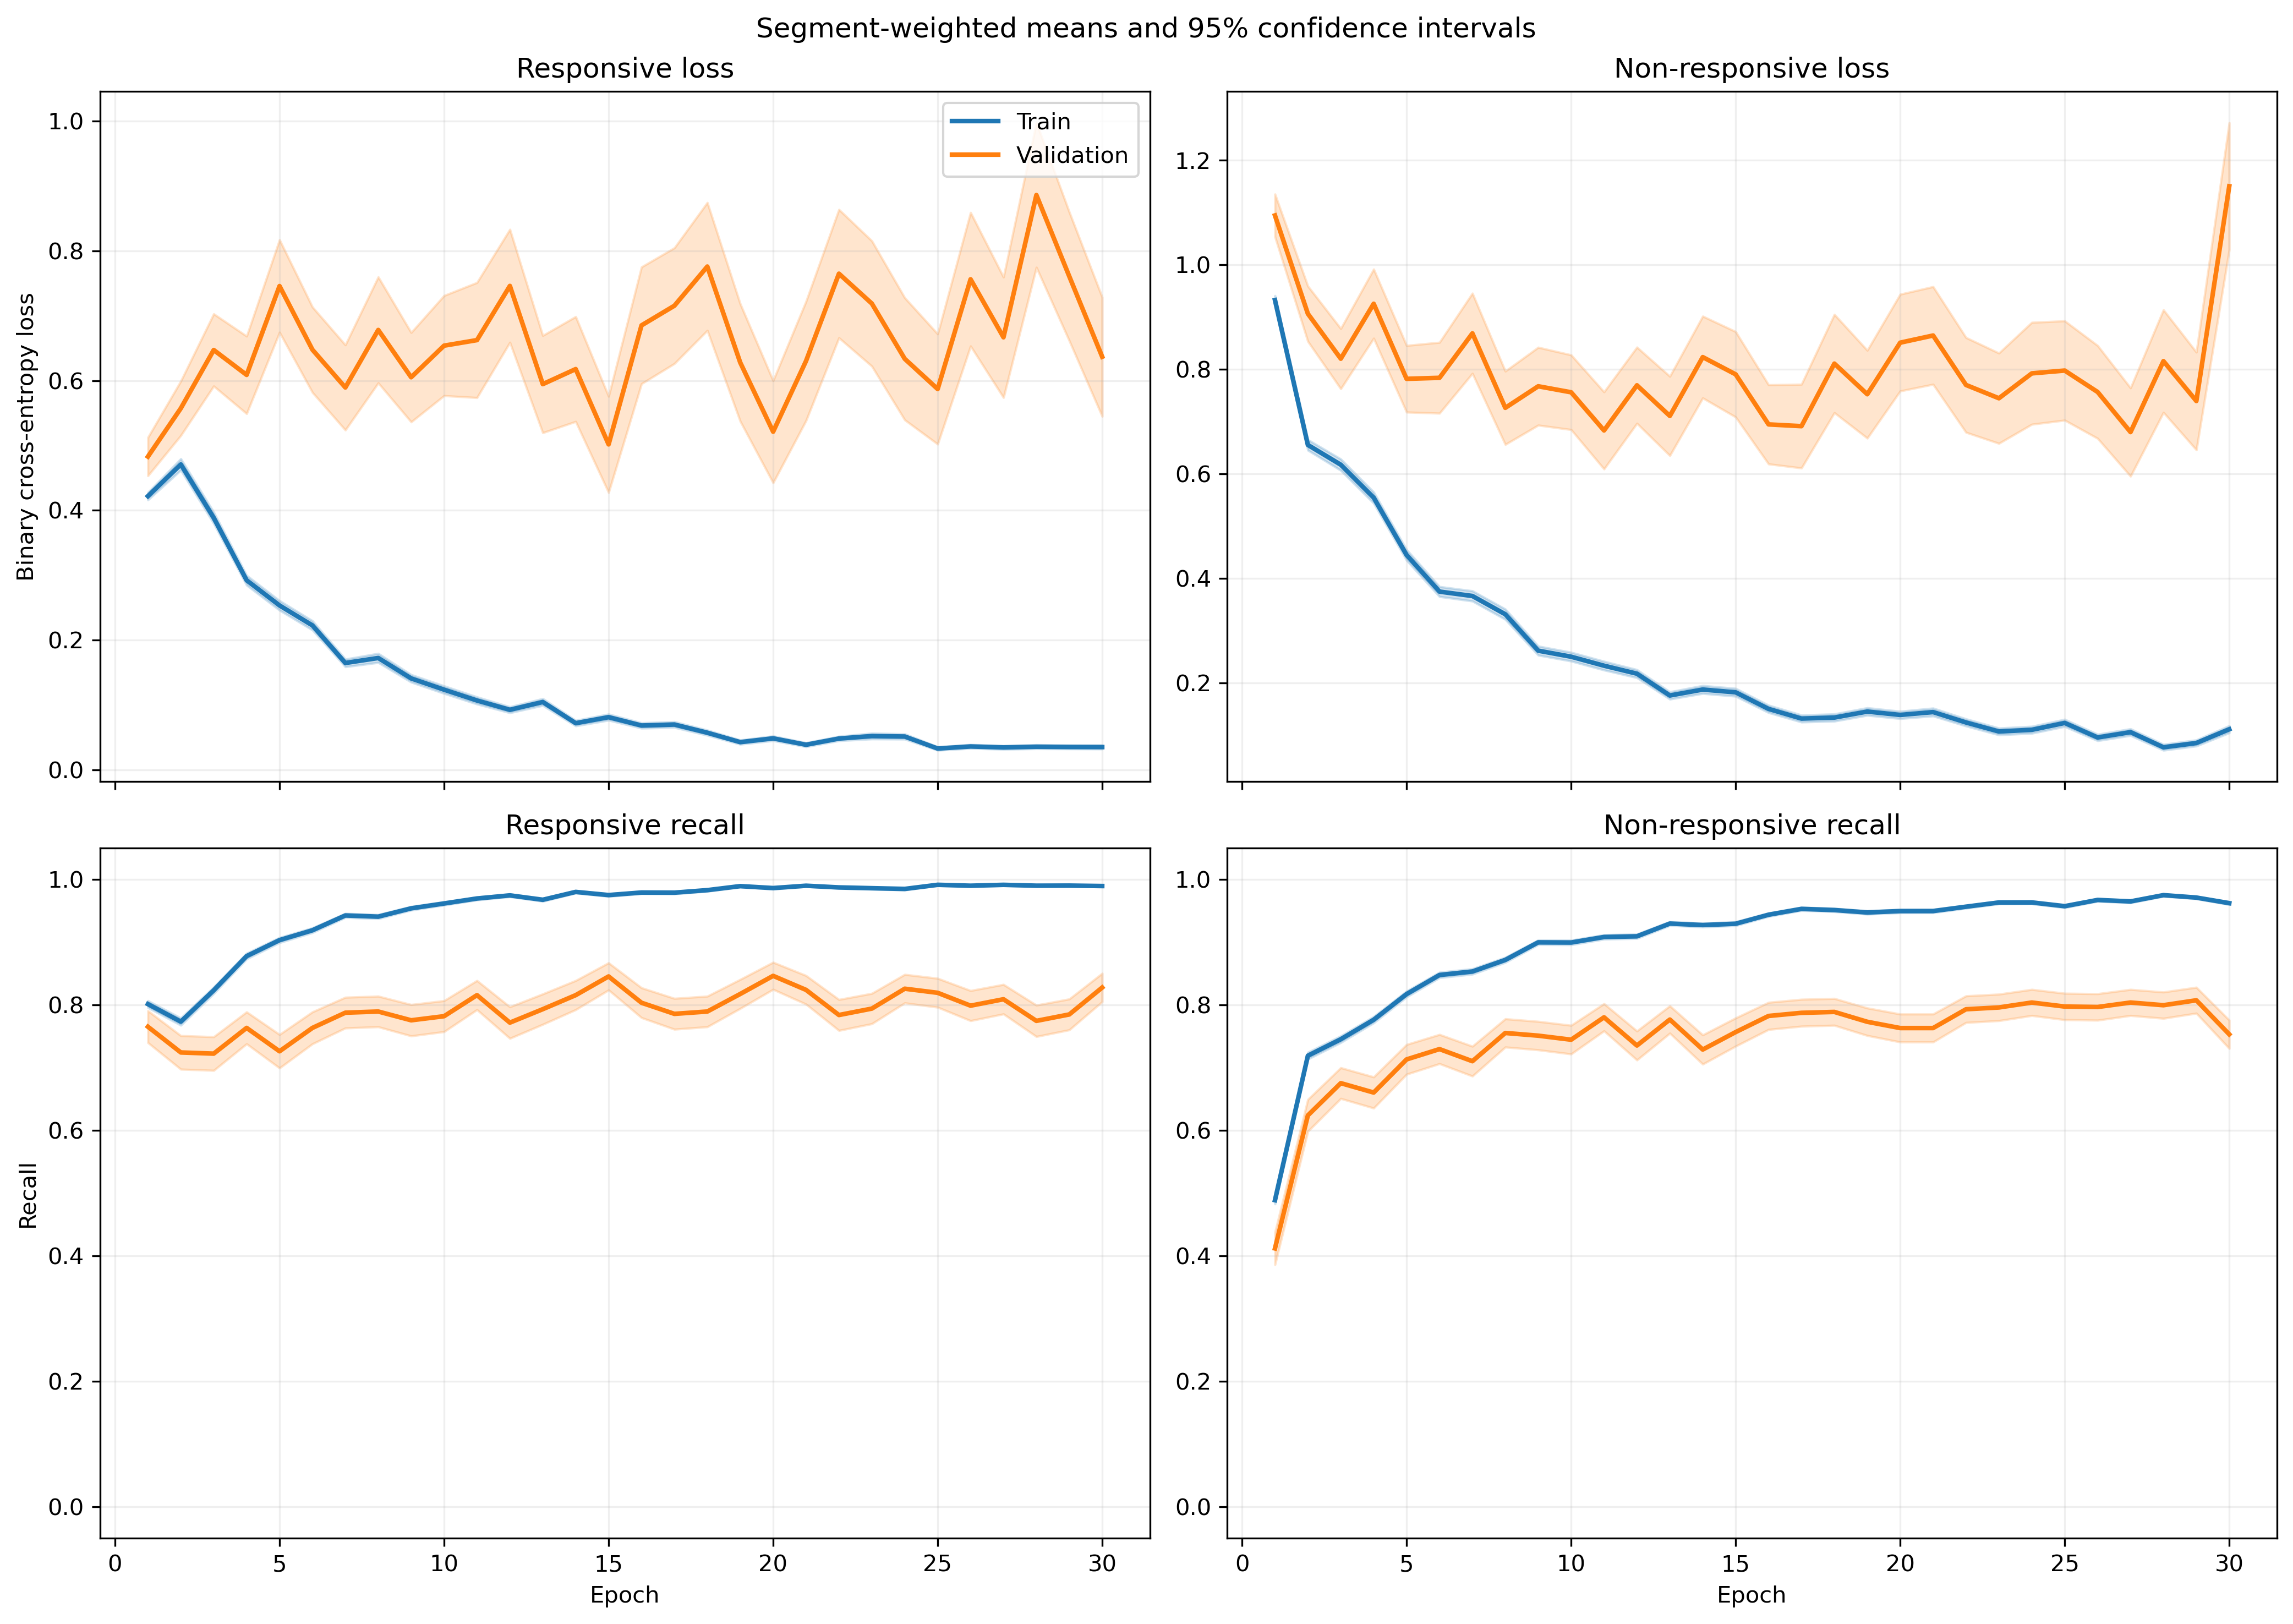

Values plotted in this chart, from the file beside it:
fold, epoch, split, r_loss, r_loss_count, r_loss_sum, r_loss_sum_sq, r_recall, r_recall_count, r_recall_sum, r_recall_sum_sq, nr_loss, nr_loss_count, nr_loss_sum, nr_loss_sum_sq, nr_recall, nr_recall_count, nr_recall_sum, nr_recall_sum_sq
1, 1, train, 0.4559, 1063, 484.6, 454.3, 0.7789, 1063, 828.0, 828.0, 0.8673, 1401, 1215, 1783, 0.5453, 1401, 764.0, 764.0
1, 1, validation, 0.1034, 10, 1.034, 0.1588, 1.0, 10, 10.0, 10.0, , 0, 0.0, 0.0, , 0, 0.0, 0.0
1, 2, train, 0.5775, 1063, 613.9, 1030, 0.7366, 1063, 783.0, 783.0, 0.5193, 1401, 727.5, 1294, 0.7901, 1401, 1107, 1107
1, 2, validation, 0.08932, 10, 0.8932, 0.1697, 1.0, 10, 10.0, 10.0, , 0, 0.0, 0.0, , 0, 0.0, 0.0
1, 3, train, 0.2911, 1063, 309.4, 335.1, 0.8655, 1063, 920.0, 920.0, 0.6967, 1401, 976, 1818, 0.7188, 1401, 1007, 1007
1, 3, validation, 0.04075, 10, 0.4075, 0.03122, 1.0, 10, 10.0, 10.0, , 0, 0.0, 0.0, , 0, 0.0, 0.0
1, 4, train, 0.2352, 1063, 250, 258.1, 0.9078, 1063, 965.0, 965.0, 0.554, 1401, 776.2, 1452, 0.7844, 1401, 1099, 1099
1, 4, validation, 0.06015, 10, 0.6015, 0.08014, 1.0, 10, 10.0, 10.0, , 0, 0.0, 0.0, , 0, 0.0, 0.0
1, 5, train, 0.2755, 1063, 292.9, 430.5, 0.9012, 1063, 958.0, 958.0, 0.4029, 1401, 564.5, 1144, 0.828, 1401, 1160, 1160
1, 5, validation, 0.05469, 10, 0.5469, 0.1374, 1.0, 10, 10.0, 10.0, , 0, 0.0, 0.0, , 0, 0.0, 0.0
1, 6, train, 0.1683, 1063, 178.9, 225.3, 0.9445, 1063, 1004, 1004, 0.3483, 1401, 487.9, 965.5, 0.8522, 1401, 1194, 1194
1, 6, validation, 0.03356, 10, 0.3356, 0.03911, 1.0, 10, 10.0, 10.0, , 0, 0.0, 0.0, , 0, 0.0, 0.0
1, 7, train, 0.1847, 1063, 196.3, 278.6, 0.9407, 1063, 1000, 1000, 0.2934, 1401, 411.1, 726.2, 0.863, 1401, 1209, 1209
1, 7, validation, 0.03128, 10, 0.3128, 0.01663, 1.0, 10, 10.0, 10.0, , 0, 0.0, 0.0, , 0, 0.0, 0.0
1, 8, train, 0.1749, 1063, 185.9, 418.1, 0.9473, 1063, 1007, 1007, 0.2596, 1401, 363.7, 944.7, 0.9058, 1401, 1269, 1269
1, 8, validation, 0.0081, 10, 0.081, 0.001158, 1.0, 10, 10.0, 10.0, , 0, 0.0, 0.0, , 0, 0.0, 0.0
1, 9, train, 0.07999, 1063, 85.03, 81.47, 0.9755, 1063, 1037, 1037, 0.3101, 1401, 434.5, 990.5, 0.8751, 1401, 1226, 1226
1, 9, validation, 0.01271, 10, 0.1271, 0.003273, 1.0, 10, 10.0, 10.0, , 0, 0.0, 0.0, , 0, 0.0, 0.0
1, 10, train, 0.1398, 1063, 148.6, 296.3, 0.9548, 1063, 1015, 1015, 0.2346, 1401, 328.7, 843.8, 0.9115, 1401, 1277, 1277
1, 10, validation, 0.01131, 10, 0.1131, 0.005101, 1.0, 10, 10.0, 10.0, , 0, 0.0, 0.0, , 0, 0.0, 0.0
1, 11, train, 0.079, 1063, 83.98, 150.1, 0.9812, 1063, 1043, 1043, 0.2625, 1401, 367.7, 910.3, 0.8972, 1401, 1257, 1257
1, 11, validation, 0.004985, 10, 0.04985, 0.0004276, 1.0, 10, 10.0, 10.0, , 0, 0.0, 0.0, , 0, 0.0, 0.0
1, 12, train, 0.1051, 1063, 111.7, 197.8, 0.9708, 1063, 1032, 1032, 0.1461, 1401, 204.7, 425.5, 0.935, 1401, 1310, 1310
1, 12, validation, 0.007855, 10, 0.07855, 0.0009339, 1.0, 10, 10.0, 10.0, , 0, 0.0, 0.0, , 0, 0.0, 0.0
1, 13, train, 0.07336, 1063, 77.99, 113.4, 0.9793, 1063, 1041, 1041, 0.1739, 1401, 243.7, 560.7, 0.9358, 1401, 1311, 1311
1, 13, validation, 0.009755, 10, 0.09755, 0.002315, 1.0, 10, 10.0, 10.0, , 0, 0.0, 0.0, , 0, 0.0, 0.0
1, 14, train, 0.0929, 1063, 98.75, 239, 0.9727, 1063, 1034, 1034, 0.1533, 1401, 214.8, 575.7, 0.9458, 1401, 1325, 1325
1, 14, validation, 0.003041, 10, 0.03041, 0.0001991, 1.0, 10, 10.0, 10.0, , 0, 0.0, 0.0, , 0, 0.0, 0.0
1, 15, train, 0.2299, 1063, 244.4, 594.8, 0.9191, 1063, 977.0, 977.0, 0.1456, 1401, 203.9, 547.4, 0.9429, 1401, 1321, 1321
1, 15, validation, 0.005778, 10, 0.05778, 0.001533, 1.0, 10, 10.0, 10.0, , 0, 0.0, 0.0, , 0, 0.0, 0.0
1, 16, train, 0.09316, 1063, 99.03, 124, 0.9671, 1063, 1028, 1028, 0.1359, 1401, 190.3, 407.3, 0.9472, 1401, 1327, 1327
1, 16, validation, 0.006156, 10, 0.06156, 0.0006196, 1.0, 10, 10.0, 10.0, , 0, 0.0, 0.0, , 0, 0.0, 0.0
1, 17, train, 0.04039, 1063, 42.93, 72.3, 0.9887, 1063, 1051, 1051, 0.2555, 1401, 357.9, 1264, 0.9222, 1401, 1292, 1292
1, 17, validation, 0.009888, 10, 0.09888, 0.006077, 1.0, 10, 10.0, 10.0, , 0, 0.0, 0.0, , 0, 0.0, 0.0
1, 18, train, 0.04829, 1063, 51.33, 119, 0.984, 1063, 1046, 1046, 0.1407, 1401, 197.1, 621.2, 0.9522, 1401, 1334, 1334
1, 18, validation, 0.001261, 10, 0.01261, 2.466908813403279e-05, 1.0, 10, 10.0, 10.0, , 0, 0.0, 0.0, , 0, 0.0, 0.0
1, 19, train, 0.03782, 1063, 40.21, 92.29, 0.9915, 1063, 1054, 1054, 0.1735, 1401, 243, 741.6, 0.9415, 1401, 1319, 1319
1, 19, validation, 0.001079, 10, 0.01079, 1.5691805174355977e-05, 1.0, 10, 10.0, 10.0, , 0, 0.0, 0.0, , 0, 0.0, 0.0
1, 20, train, 0.01777, 1063, 18.89, 8.213, 0.9991, 1063, 1062, 1062, 0.2418, 1401, 338.7, 810.6, 0.9086, 1401, 1273, 1273
1, 20, validation, 0.001419, 10, 0.01419, 3.747664118236571e-05, 1.0, 10, 10.0, 10.0, , 0, 0.0, 0.0, , 0, 0.0, 0.0
1, 21, train, 0.03303, 1063, 35.11, 29.66, 0.9944, 1063, 1057, 1057, 0.09644, 1401, 135.1, 394.5, 0.97, 1401, 1359, 1359
1, 21, validation, 0.003187, 10, 0.03187, 0.0001714, 1.0, 10, 10.0, 10.0, , 0, 0.0, 0.0, , 0, 0.0, 0.0
1, 22, train, 0.02422, 1063, 25.74, 27.89, 0.9915, 1063, 1054, 1054, 0.2093, 1401, 293.2, 900.6, 0.9286, 1401, 1301, 1301
1, 22, validation, 0.002872, 10, 0.02872, 0.0001449, 1.0, 10, 10.0, 10.0, , 0, 0.0, 0.0, , 0, 0.0, 0.0
1, 23, train, 0.02579, 1063, 27.42, 36.53, 0.9944, 1063, 1057, 1057, 0.1351, 1401, 189.2, 587.5, 0.9572, 1401, 1341, 1341
1, 23, validation, 0.004107, 10, 0.04107, 0.000381, 1.0, 10, 10.0, 10.0, , 0, 0.0, 0.0, , 0, 0.0, 0.0
1, 24, train, 0.0516, 1063, 54.85, 68.89, 0.9784, 1063, 1040, 1040, 0.1535, 1401, 215.1, 664.7, 0.9486, 1401, 1329, 1329
1, 24, validation, 0.01779, 10, 0.1779, 0.01083, 1.0, 10, 10.0, 10.0, , 0, 0.0, 0.0, , 0, 0.0, 0.0
1, 25, train, 0.04156, 1063, 44.18, 56.72, 0.9925, 1063, 1055, 1055, 0.07285, 1401, 102.1, 254.6, 0.9772, 1401, 1369, 1369
1, 25, validation, 0.002931, 10, 0.02931, 0.0001596, 1.0, 10, 10.0, 10.0, , 0, 0.0, 0.0, , 0, 0.0, 0.0
1, 26, train, 0.01639, 1063, 17.42, 17.37, 0.9972, 1063, 1060, 1060, 0.1316, 1401, 184.3, 533.8, 0.9557, 1401, 1339, 1339
1, 26, validation, 0.0009679, 10, 0.009679, 1.2280591363378335e-05, 1.0, 10, 10.0, 10.0, , 0, 0.0, 0.0, , 0, 0.0, 0.0
1, 27, train, 0.04678, 1063, 49.72, 63.11, 0.9859, 1063, 1048, 1048, 0.07901, 1401, 110.7, 278, 0.9722, 1401, 1362, 1362
1, 27, validation, 0.002411, 10, 0.02411, 0.0001488, 1.0, 10, 10.0, 10.0, , 0, 0.0, 0.0, , 0, 0.0, 0.0
1, 28, train, 0.02302, 1063, 24.47, 14.21, 0.9944, 1063, 1057, 1057, 0.04742, 1401, 66.44, 193.3, 0.9872, 1401, 1383, 1383
1, 28, validation, 0.004082, 10, 0.04082, 0.0003684, 1.0, 10, 10.0, 10.0, , 0, 0.0, 0.0, , 0, 0.0, 0.0
1, 29, train, 0.01295, 1063, 13.76, 21.8, 0.9991, 1063, 1062, 1062, 0.1057, 1401, 148.1, 427.1, 0.9629, 1401, 1349, 1349
1, 29, validation, 0.008745, 10, 0.08745, 0.001739, 1.0, 10, 10.0, 10.0, , 0, 0.0, 0.0, , 0, 0.0, 0.0
1, 30, train, 0.05715, 1063, 60.75, 73.92, 0.9821, 1063, 1044, 1044, 0.04608, 1401, 64.56, 154.7, 0.985, 1401, 1380, 1380
1, 30, validation, 0.08296, 10, 0.8296, 0.2822, 1.0, 10, 10.0, 10.0, , 0, 0.0, 0.0, , 0, 0.0, 0.0
... 1,140 more rows
